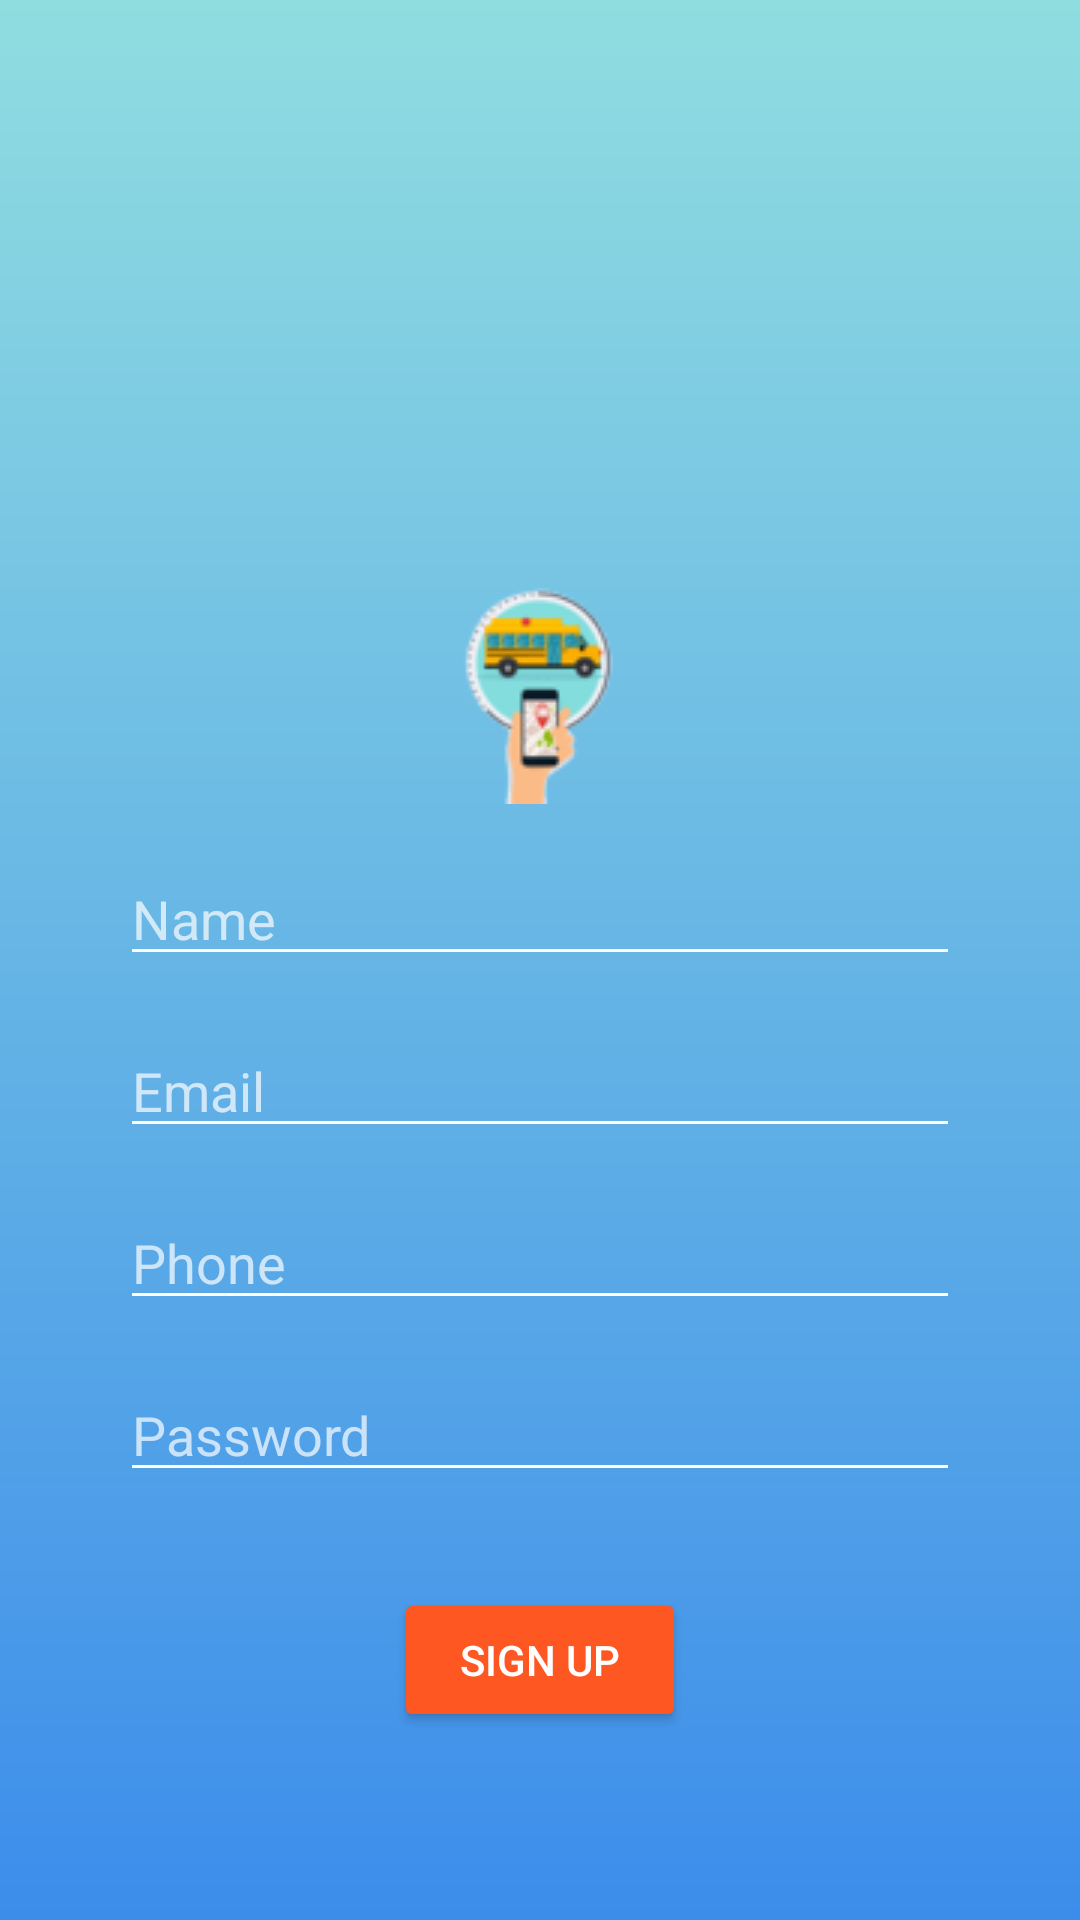

Produce the Android XML layout that renders to this screen, including the resource entries it uses.
<!-- AndroidManifest.xml: application theme Theme.BusGuard -->
<!-- res/layout/parent_signup.xml -->
<?xml version="1.0" encoding="utf-8"?>
<androidx.constraintlayout.widget.ConstraintLayout xmlns:android="http://schemas.android.com/apk/res/android"
    xmlns:app="http://schemas.android.com/apk/res-auto"
    xmlns:tools="http://schemas.android.com/tools"
    android:layout_width="match_parent"
    android:layout_height="match_parent"
    android:background="@drawable/gradient_blue"
    android:padding="16dp"
    tools:context=".ParentActivity">


    <ImageView
        android:id="@+id/logoImageView"
        android:layout_width="wrap_content"
        android:layout_height="wrap_content"
        android:layout_marginTop="180dp"
        android:src="@drawable/busguard_logo"
        app:layout_constraintEnd_toEndOf="parent"
        app:layout_constraintHorizontal_bias="0.498"
        app:layout_constraintStart_toStartOf="parent"
        app:layout_constraintTop_toTopOf="parent" />

    <EditText
        android:id="@+id/nameEditText"
        android:layout_width="0dp"
        android:layout_height="wrap_content"
        android:layout_marginTop="16dp"
        android:hint="Name"
        android:textColor="#FFFFFF"
        android:textColorHint="#B3FFFFFF"
        android:backgroundTint="#FFFFFF"
        android:inputType="text"
        app:layout_constraintStart_toStartOf="parent"
        app:layout_constraintEnd_toEndOf="parent"
        app:layout_constraintTop_toBottomOf="@id/logoImageView"
        android:layout_marginEnd="24dp"
        android:layout_marginStart="24dp"/>


    <EditText
        android:id="@+id/emailEditText"
        android:layout_width="0dp"
        android:layout_height="wrap_content"
        android:layout_marginTop="16dp"
        android:hint="Email"
        android:textColor="#FFFFFF"
        android:textColorHint="#B3FFFFFF"
        android:backgroundTint="#FFFFFF"
        android:inputType="textEmailAddress"
        app:layout_constraintStart_toStartOf="parent"
        app:layout_constraintEnd_toEndOf="parent"
        app:layout_constraintTop_toBottomOf="@id/nameEditText"
        android:layout_marginEnd="24dp"
        android:layout_marginStart="24dp"/>


    <EditText
        android:id="@+id/phoneEditText"
        android:layout_width="0dp"
        android:layout_height="wrap_content"
        android:layout_marginTop="16dp"
        android:hint="Phone"
        android:textColor="#FFFFFF"
        android:textColorHint="#B3FFFFFF"
        android:backgroundTint="#FFFFFF"
        android:inputType="phone"
        app:layout_constraintStart_toStartOf="parent"
        app:layout_constraintEnd_toEndOf="parent"
        app:layout_constraintTop_toBottomOf="@id/emailEditText"
        android:layout_marginEnd="24dp"
        android:layout_marginStart="24dp"/>


    <EditText
        android:id="@+id/passwordEditText"
        android:layout_width="0dp"
        android:layout_height="wrap_content"
        android:layout_marginTop="16dp"
        android:hint="Password"
        android:textColor="#FFFFFF"
        android:textColorHint="#B3FFFFFF"
        android:backgroundTint="#FFFFFF"
        android:inputType="textPassword"
        app:layout_constraintStart_toStartOf="parent"
        app:layout_constraintEnd_toEndOf="parent"
        app:layout_constraintTop_toBottomOf="@id/phoneEditText"
        android:layout_marginEnd="24dp"
        android:layout_marginStart="24dp"/>


    <Button
        android:id="@+id/signUpButton"
        android:layout_width="0dp"
        android:layout_height="wrap_content"
        android:text="Sign Up"
        android:textColor="#FFFFFF"
        android:backgroundTint="#FF5722"
        app:layout_constraintTop_toBottomOf="@id/passwordEditText"
        app:layout_constraintStart_toStartOf="parent"
        app:layout_constraintEnd_toEndOf="parent"
        android:layout_marginTop="32dp"
        android:layout_marginStart="56pt"
        android:layout_marginEnd="56pt"/>



</androidx.constraintlayout.widget.ConstraintLayout>
<!-- resources referenced by this layout -->
<resources>
  <!-- drawable busguard_logo: png bitmap (drawable, 2895 bytes) -->
  <!-- drawable gradient_blue (drawable) -->
  <?xml version="1.0" encoding="utf-8"?>
  <shape xmlns:android="http://schemas.android.com/apk/res/android"
      android:shape="rectangle">
      <gradient
          android:startColor="#3C8DEB"
          android:endColor="#90DDE0"
          android:angle="90" />
  </shape>
  <style name="Theme.BusGuard" parent="Base.Theme.BusGuard" />
  <style name="Base.Theme.BusGuard" parent="Theme.Material3.DayNight.NoActionBar">
          
          <item name="colorPrimary">@color/lavender</item>
          <item name="colorPrimaryVariant">@color/lavender</item>
          <item name="colorOnPrimary">@color/white</item>
          
          <item name="colorSecondary">@color/teal_200</item>
          <item name="colorSecondaryVariant">@color/teal_700</item>
          <item name="colorOnSecondary">@color/black</item>
          
          <item name="android:statusBarColor">@color/brown</item>
          
          <item name="android:windowAnimationStyle">@style/CustomActivityAnimation</item>
      </style>
  <color name="lavender">#8692f7</color>
  <color name="white">#FFFFFFFF</color>
  <color name="teal_200">#FF03DAC5</color>
  <color name="teal_700">#FF018786</color>
  <color name="black">#FF000000</color>
  <color name="brown">#8B4513</color>
  <style name="CustomActivityAnimation" parent="@android:style/Animation.Activity">
          <item name="android:activityOpenEnterAnimation">@anim/slide_in_right</item>
          <item name="android:activityOpenExitAnimation">@anim/slide_out_left</item>
      </style>
</resources>
